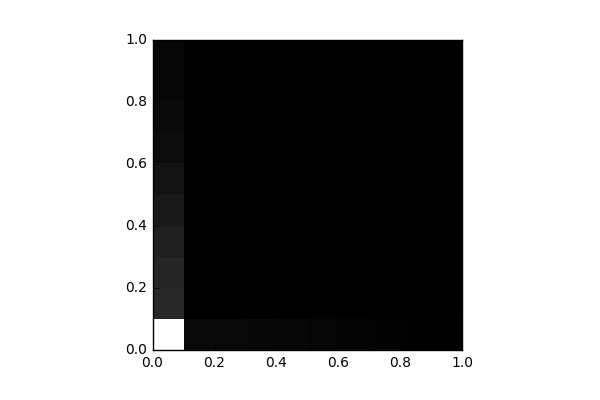

Values plotted in this chart, from the file beside it:
, 0, 1, 2, 3, 4, 5, 6, 7, 8, 9
0, 23171, 3559, 3526, 3031, 2295, 1741, 1120, 865.0, 507.0, 501.0
1, 848.0, 90.0, 69.0, 69.0, 50.0, 41.0, 29.0, 18.0, 16.0, 17.0
2, 846.0, 74.0, 78.0, 32.0, 42.0, 45.0, 39.0, 25.0, 6.0, 6.0
3, 757.0, 105.0, 77.0, 49.0, 44.0, 16.0, 21.0, 28.0, 2.0, 8.0
4, 660.0, 80.0, 76.0, 53.0, 49.0, 45.0, 21.0, 19.0, 8.0, 4.0
5, 515.0, 99.0, 53.0, 26.0, 31.0, 38.0, 14.0, 10.0, 0.0, 2.0
6, 379.0, 69.0, 45.0, 22.0, 20.0, 15.0, 10.0, 10.0, 4.0, 11.0
7, 282.0, 35.0, 29.0, 18.0, 6.0, 14.0, 7.0, 8.0, 4.0, 2.0
8, 157.0, 30.0, 28.0, 6.0, 12.0, 2.0, 7.0, 10.0, 6.0, 2.0
9, 145.0, 34.0, 27.0, 41.0, 40.0, 18.0, 13.0, 19.0, 25.0, 22.0
